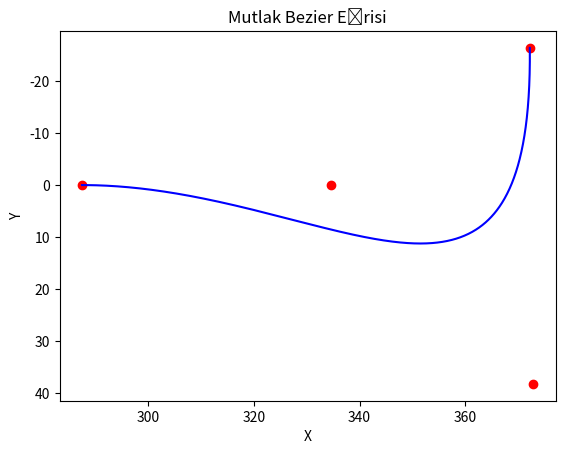

Reproduce this figure in Python.
import numpy as np
import matplotlib.pyplot as plt

# Bezier eğrisini hesapla
def cubic_bezier(t, p0, p1, p2, p3):
    return ((1 - t)**3) * p0 + 3 * ((1 - t)**2) * t * p1 + 3 * (1 - t) * (t**2) * p2 + (t**3) * p3

# Başlangıç ve kontrol noktaları
start_x, start_y = 372.24, -26.36999999999997
control1_x, control1_y = 372.839, 38.234
control2_x, control2_y = 334.596, 0.0
end_x, end_y = 287.428, 0.0

# Parametre değerlerini oluştur
t_values = np.linspace(0, 1, 1000)

# Bezier eğrisini hesapla
x_values = cubic_bezier(t_values, start_x, control1_x, control2_x, end_x)
y_values = cubic_bezier(t_values, start_y, control1_y, control2_y, end_y)

# Bezier eğrisini görselleştir
plt.plot(x_values, y_values, color='blue')  # Eğriyi çiz
plt.gca().invert_yaxis()
plt.scatter([start_x, control1_x, control2_x, end_x], [start_y, control1_y, control2_y, end_y], color='red')  # Kontrol noktalarını göster
plt.xlabel('X')
plt.ylabel('Y')
plt.title('Mutlak Bezier Eğrisi')
plt.show()
